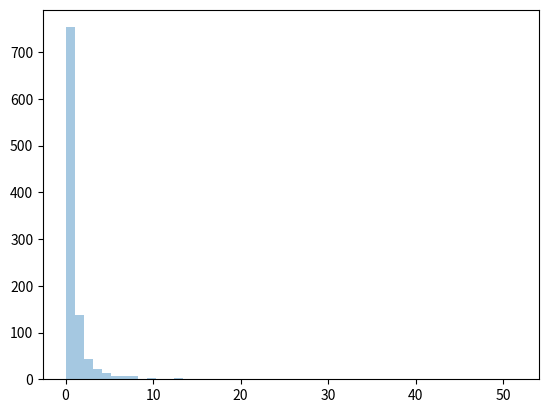

Python code for this plot:
#Pareto Distribution

#Draw out a sample for pareto distribution with shape of 2 with size 2x3

from numpy import random

x = random.pareto(a=2, size=(2, 3))

print(x)

#Visualization of Pareto Distribution

import matplotlib.pyplot as plt
import seaborn as sns

sns.distplot(random.pareto(a=2, size=1000), kde=False)

plt.show()

